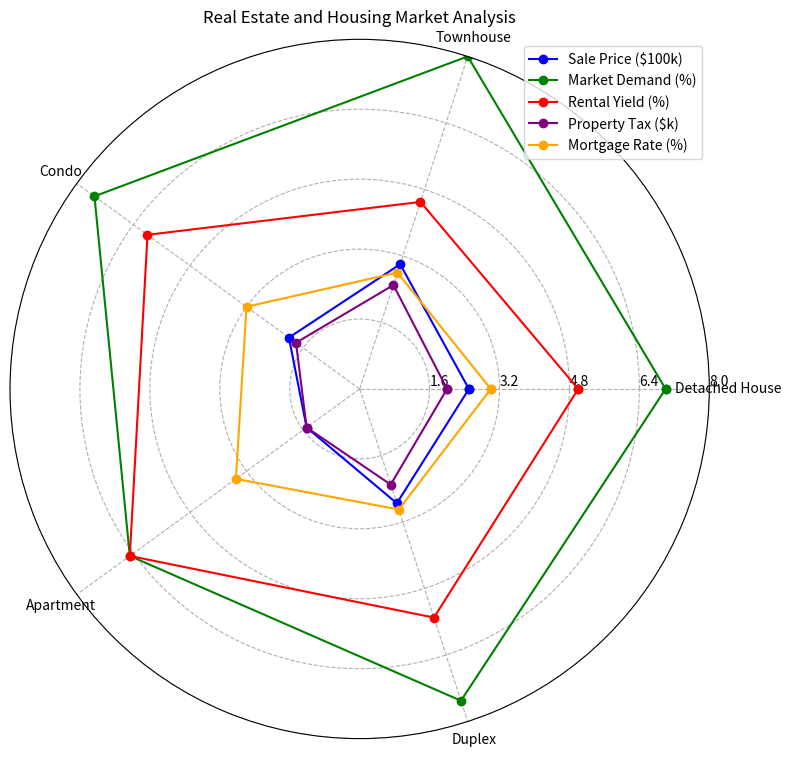

Recreate this plot in Python. (Note: this script raises an exception after producing the figure.)
import numpy as np
import matplotlib.pyplot as plt

# Transform data into variables
data_labels = np.array(["Detached House", "Townhouse", "Condo", "Apartment", "Duplex"])
line_labels = np.array(["Sale Price ($100k)", "Market Demand (%)", "Rental Yield (%)", "Property Tax ($k)","Mortgage Rate (%)"])
data = np.array([[2.5, 3.0, 2.0, 1.5, 2.75],
                 [7, 8, 7.5, 6.5, 7.5],
                 [5, 4.5, 6, 6.5, 5.5],
                 [2, 2.5, 1.8, 1.5, 2.3],
                 [3, 2.8, 3.2, 3.5, 2.9]])

# Create figure and subplot for the radar chart
fig = plt.figure(figsize=(8, 8))
ax = fig.add_subplot(111, polar=True)

# Set angles for the radar chart
angles = np.linspace(0, 2 * np.pi, len(data_labels) + 1, endpoint=True)

# Close-loop plotting of data lines
data = np.concatenate((data, data[:, 0:1]), axis=1)

# Plot each row of data with different colors
colors = ['blue', 'green', 'red', 'purple', 'orange']
for i in range(len(line_labels)):
    ax.plot(angles, data[i], 'o-', color=colors[i], label=line_labels[i])

# Set axis labels
ax.set_thetagrids(angles[:-1] * 180/np.pi, data_labels)

# Adjust radial limits to accommodate the maximum of data
ax.set_ylim(0, np.max(data))
max_value = np.amax(data)
step_size = max_value / len(data)
ax.set_rgrids([step_size * i for i in range(1, len(data) + 1)], labels=[f'{step_size * i:.1f}' for i in range(1, len(data) + 1)], angle=0)

# Plot legend
handles, labels = ax.get_legend_handles_labels()
ax.legend(handles, labels, loc='upper right')

# Set title
plt.title("Real Estate and Housing Market Analysis")

# Add background grids
ax.grid(True, linestyle='--')

# Autoresize image
plt.tight_layout()

# Save figure
plt.savefig("/cpfs01/user/yehancheng/workspace/datasets/SimChartV2/Full/radar/png_train/radar_93.png")

# Clear current image state
plt.clf()
